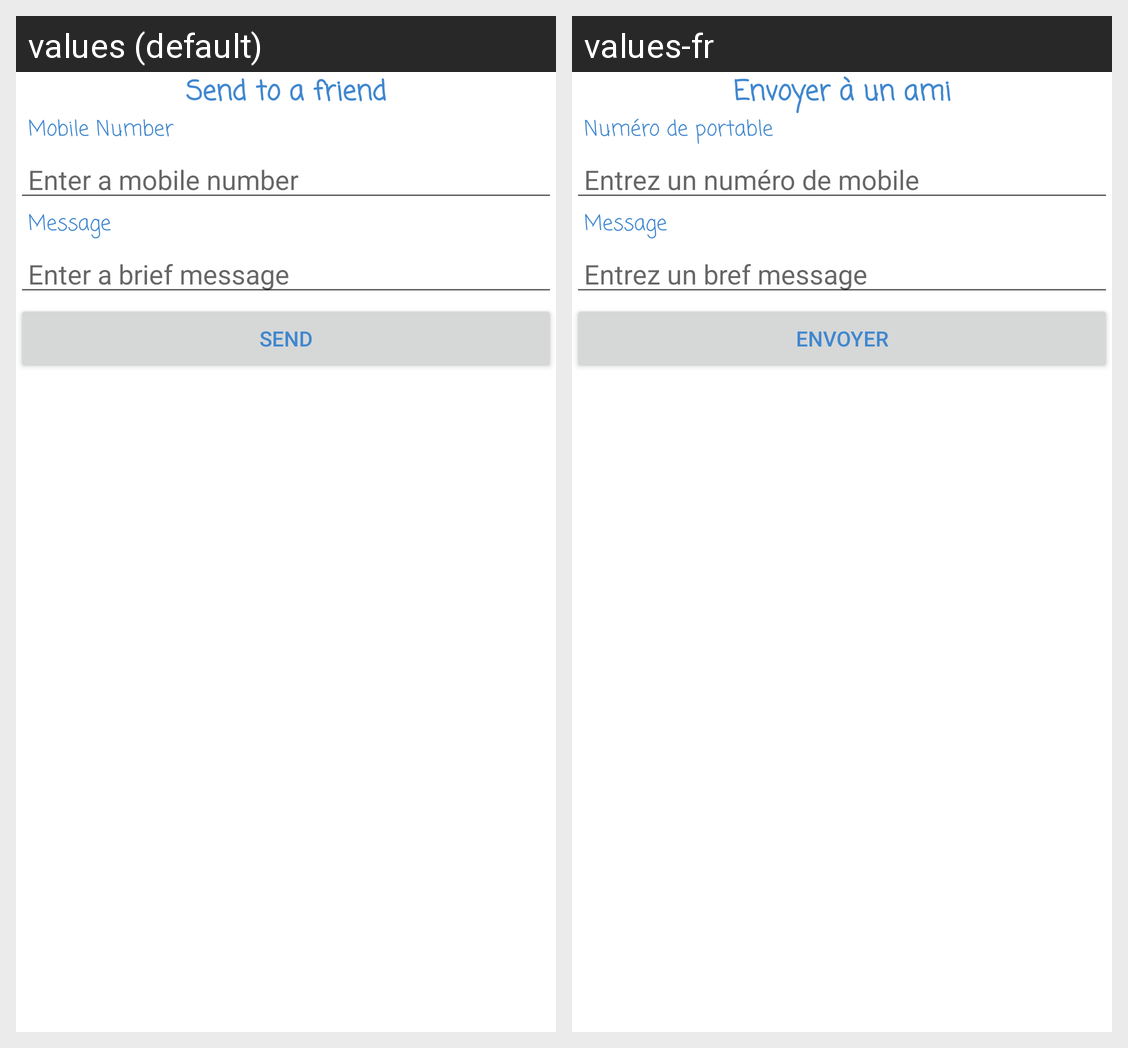

The same Android screen rendered under two of its app's locales, left to right. List the strings drawn on it with the default value and each locale's translation.
Android screen res/layout/sms_fragment.xml rendered under 2 locales, left to right: values (default), values-fr. Device: Nexus 5 (rendered at 1080×1920; each locale shown at half size, 540×960, under a caption strip naming it); theme AppTheme.
Strings drawn on this screen, with the default value and each locale's value (text and hints the layout hard-codes, and strings that could not be matched under every locale, appear in the picture but are not listed):

phoneDialog
  values: Send to a friend
  values-fr: Envoyer à un ami

phoneNum
  values: Mobile Number
  values-fr: Numéro de portable

phoneHint
  values: Enter a mobile number
  values-fr: Entrez un numéro de mobile

smsMsg
  values: Message
  values-fr: Message

msgHint
  values: Enter a brief message
  values-fr: Entrez un bref message

sendButton
  values: Send
  values-fr: Envoyer
